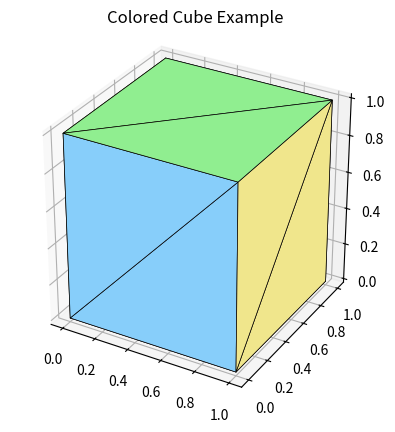

Here is the Python script that generated this plot:
"""
simple_renderer.py

A minimal 3‑D rendering helper that draws a mesh defined by vertices
and triangular faces using matplotlib's mplot3d toolkit.

Features
--------
* Encapsulated in the `MeshRenderer` class.
* Accepts NumPy arrays for vertices (N×3) and faces (M×3).
* Provides a `render` method that opens an interactive window.
* Includes a usage example that draws a colored cube.
"""

from __future__ import annotations

import numpy as np
import matplotlib.pyplot as plt
from mpl_toolkits.mplot3d.art3d import Poly3DCollection


class MeshRenderer:
    """
    Render a triangular mesh in a 3‑D matplotlib figure.

    Parameters
    ----------
    vertices : np.ndarray
        Array of shape (N, 3) containing the XYZ coordinates of each vertex.
    faces : np.ndarray
        Array of shape (M, 3) containing indices into `vertices` that form
        each triangular face. Indices are zero‑based.
    face_colors : sequence, optional
        Sequence of colors (e.g., ``['red', 'green', ...]``) matching the
        number of faces. If omitted, a default colormap is applied.
    """

    def __init__(
        self,
        vertices: np.ndarray,
        faces: np.ndarray,
        face_colors: list | None = None,
    ) -> None:
        self._validate_input(vertices, faces)
        self.vertices = vertices
        self.faces = faces
        self.face_colors = face_colors

    @staticmethod
    def _validate_input(vertices: np.ndarray, faces: np.ndarray) -> None:
        """Raise informative errors if inputs are malformed."""
        if vertices.ndim != 2 or vertices.shape[1] != 3:
            raise ValueError("`vertices` must be a 2‑D array with shape (N, 3).")
        if faces.ndim != 2 or faces.shape[1] != 3:
            raise ValueError("`faces` must be a 2‑D array with shape (M, 3).")
        if not np.issubdtype(faces.dtype, np.integer):
            raise TypeError("`faces` must contain integer indices.")
        if np.any(faces < 0) or np.any(faces >= len(vertices)):
            raise IndexError("Face indices are out of bounds for the vertex array.")

    def _build_face_collection(self) -> Poly3DCollection:
        """Create a Poly3DCollection from the mesh data."""
        # Extract the XYZ coordinates for each face
        face_vertices = self.vertices[self.faces]
        collection = Poly3DCollection(face_vertices, linewidths=0.5, edgecolor="k")

        if self.face_colors:
            if len(self.face_colors) != len(self.faces):
                raise ValueError("Length of `face_colors` must match number of faces.")
            collection.set_facecolor(self.face_colors)
        else:
            # Default colormap based on face index
            cmap = plt.get_cmap("viridis")
            colors = cmap(np.linspace(0, 1, len(self.faces)))
            collection.set_facecolor(colors)

        return collection

    def render(self, title: str = "3‑D Mesh") -> None:
        """
        Display the mesh in an interactive 3‑D plot.

        Parameters
        ----------
        title : str, optional
            Window title.
        """
        fig = plt.figure()
        ax = fig.add_subplot(111, projection="3d")
        ax.set_title(title)

        collection = self._build_face_collection()
        ax.add_collection3d(collection)

        # Auto‑scale axes to the mesh extents
        scale = self.vertices.flatten()
        ax.auto_scale_xyz(scale, scale, scale)

        # Enable equal aspect ratio for all axes
        ax.set_box_aspect([1, 1, 1])

        plt.show()


def _example_cube() -> None:
    """Create and render a simple colored cube."""
    # Define 8 cube vertices
    v = np.array(
        [
            [0, 0, 0],
            [1, 0, 0],
            [1, 1, 0],
            [0, 1, 0],
            [0, 0, 1],
            [1, 0, 1],
            [1, 1, 1],
            [0, 1, 1],
        ],
        dtype=float,
    )

    # Define 12 triangular faces (two per cube side)
    f = np.array(
        [
            [0, 1, 2],
            [0, 2, 3],  # bottom
            [4, 5, 6],
            [4, 6, 7],  # top
            [0, 1, 5],
            [0, 5, 4],  # front
            [1, 2, 6],
            [1, 6, 5],  # right
            [2, 3, 7],
            [2, 7, 6],  # back
            [3, 0, 4],
            [3, 4, 7],  # left
        ],
        dtype=int,
    )

    # Optional per‑face colors
    colors = [
        "lightcoral",
        "lightcoral",
        "lightgreen",
        "lightgreen",
        "lightskyblue",
        "lightskyblue",
        "khaki",
        "khaki",
        "plum",
        "plum",
        "orange",
        "orange",
    ]

    renderer = MeshRenderer(vertices=v, faces=f, face_colors=colors)
    renderer.render(title="Colored Cube Example")


if __name__ == "__main__":
    _example_cube()
